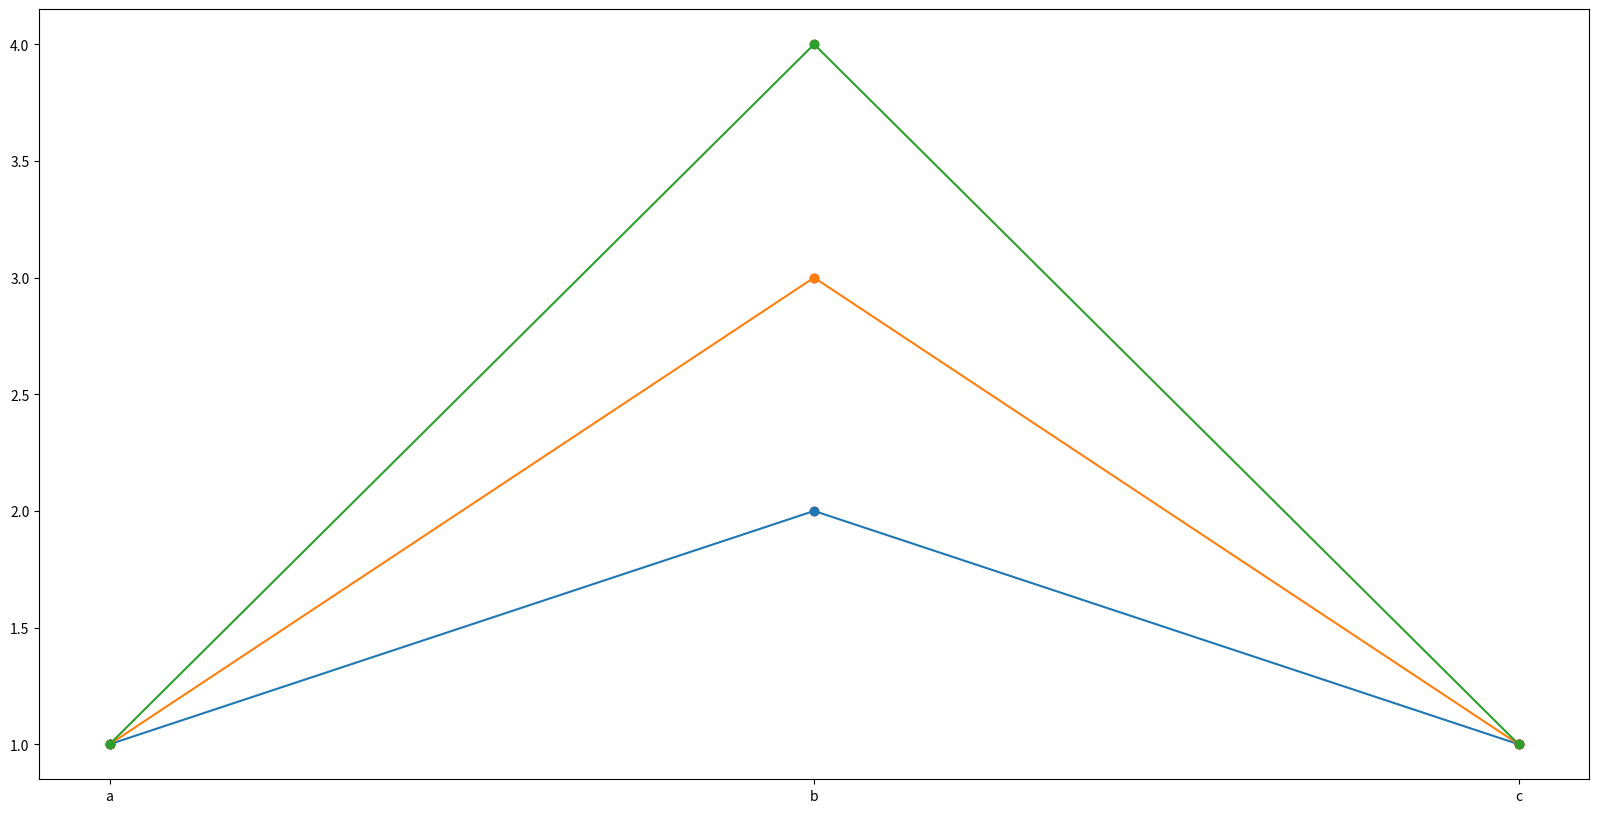

The matplotlib source for this figure:
import pandas as pd 
import numpy as np
import matplotlib.pyplot as plt

plt.figure(figsize=(20, 10))
plt.scatter(['a', 'b', 'c'], [1, 2, 1], color='red')
plt.plot(['a', 'b', 'c'], [1, 2, 1], marker='o')
plt.scatter(['a', 'b', 'c'], [1, 3, 1], color='red')
plt.plot(['a', 'b', 'c'], [1, 3, 1], marker='o')
plt.scatter(['a', 'b', 'c'], [1, 4, 1], color='red')
plt.plot(['a', 'b', 'c'], [1, 4, 1], marker='o')

plt.show()